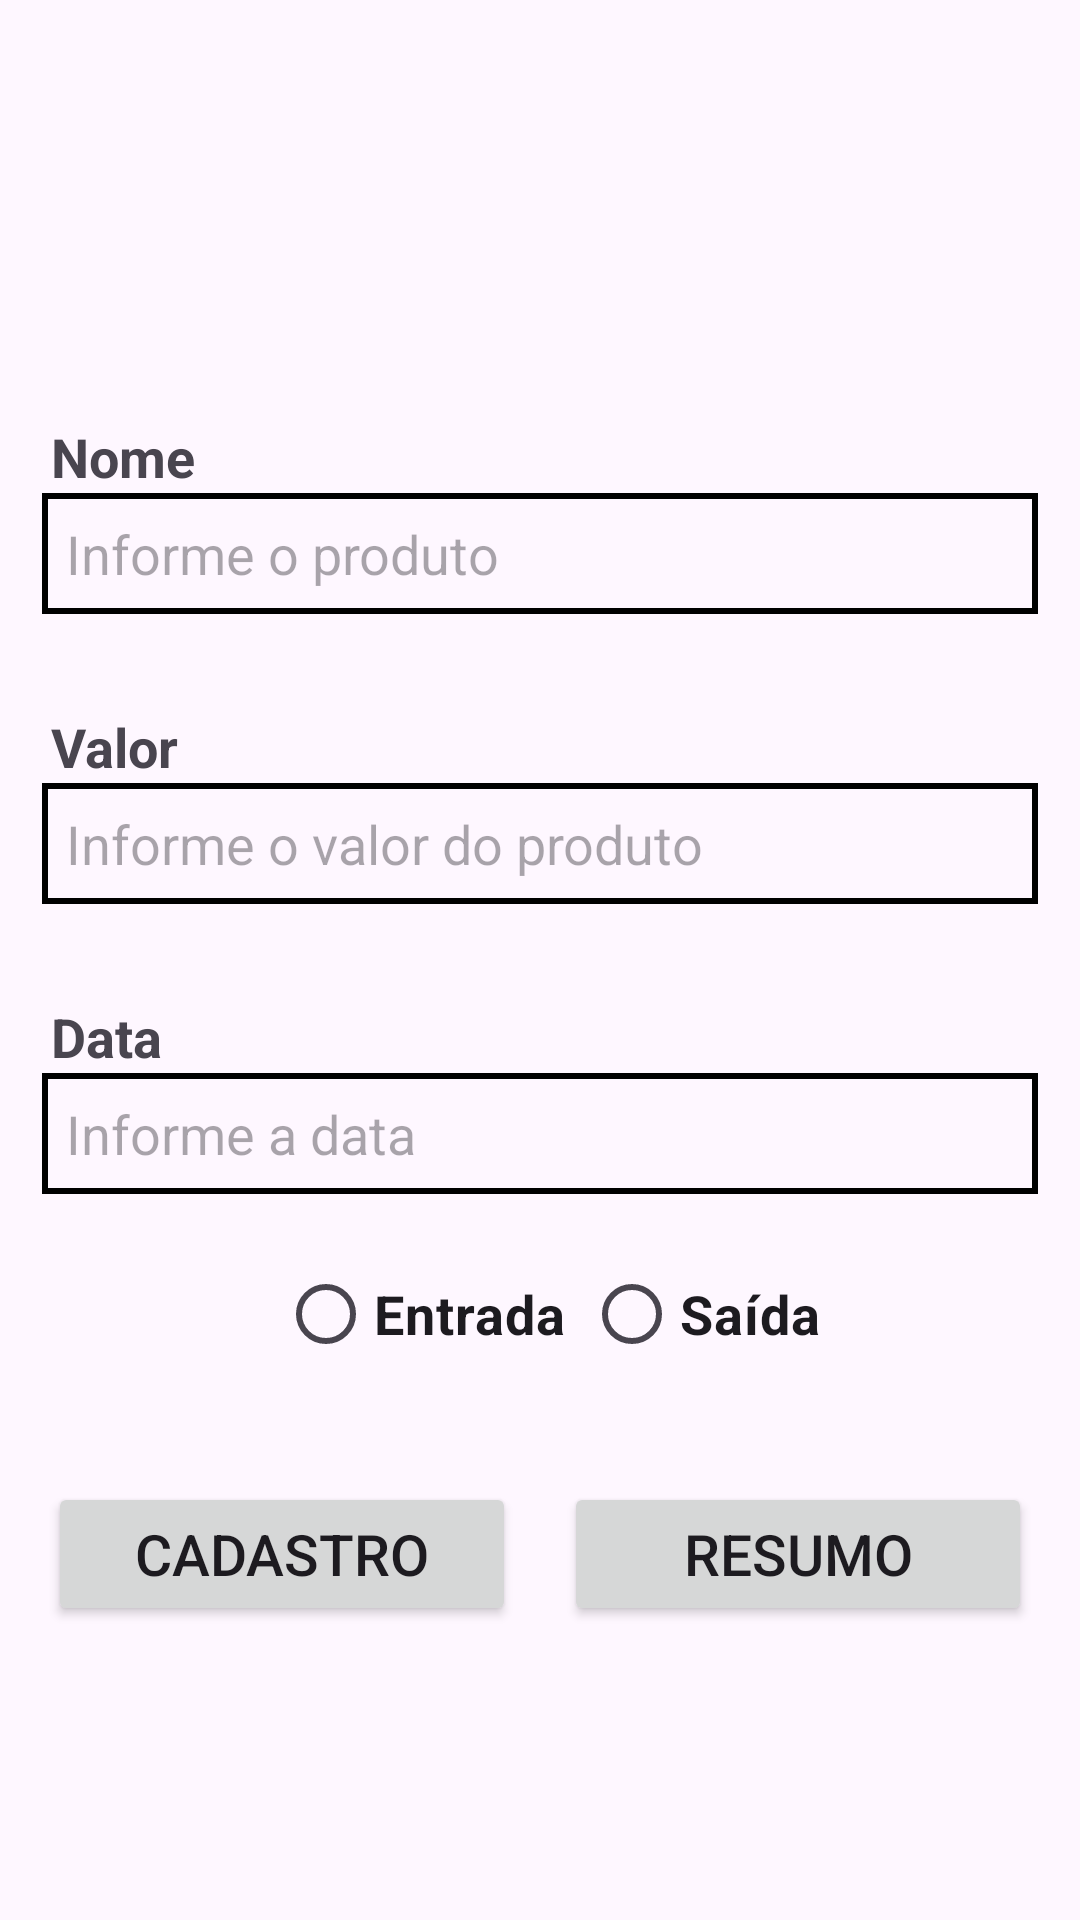

The Android layout XML behind this screen, and the referenced resources:
<!-- AndroidManifest.xml: application theme Theme.ControleFinanceiroBalada -->
<!-- res/layout/activity_main.xml -->
<?xml version="1.0" encoding="utf-8"?>
<androidx.constraintlayout.widget.ConstraintLayout xmlns:android="http://schemas.android.com/apk/res/android"
    xmlns:app="http://schemas.android.com/apk/res-auto"
    xmlns:tools="http://schemas.android.com/tools"
    android:layout_width="match_parent"
    android:layout_height="match_parent"
    tools:context=".MainActivity">

    <TextView
        android:id="@+id/nomeLabelTxt"
        app:layout_constraintStart_toStartOf="parent"
        app:layout_constraintTop_toTopOf="parent"
        android:layout_marginTop="140dp"
        android:layout_width="332dp"
        android:layout_height="wrap_content"
        android:text="Nome"
        android:textSize="18sp"
        android:textStyle="bold"
        android:layout_marginLeft="6dp"
        app:layout_constraintEnd_toEndOf="parent"
        />

    <EditText
        android:id="@+id/nomeTxt"
        app:layout_constraintTop_toBottomOf="@id/nomeLabelTxt"
        app:layout_constraintStart_toStartOf="parent"
        app:layout_constraintEnd_toEndOf="parent"
        android:layout_width="332dp"
        android:layout_height="wrap_content"
        android:textSize="18sp"
        android:hint="Informe o produto"
        android:inputType="text"
        android:background="@drawable/edit_text_border"
        />

    <TextView
        android:id="@+id/valorLabelTxt"
        app:layout_constraintTop_toBottomOf="@+id/nomeTxt"
        app:layout_constraintStart_toStartOf="parent"
        android:layout_marginTop="32dp"
        android:layout_width="332dp"
        android:layout_height="wrap_content"
        android:text="Valor"
        android:textSize="18sp"
        android:textStyle="bold"
        android:layout_marginLeft="6dp"
        app:layout_constraintEnd_toEndOf="parent"
        />

    <EditText
        android:id="@+id/valorTxt"
        app:layout_constraintTop_toBottomOf="@id/valorLabelTxt"
        app:layout_constraintStart_toStartOf="parent"
        app:layout_constraintEnd_toEndOf="parent"
        android:layout_width="332dp"
        android:layout_height="wrap_content"
        android:textSize="18sp"
        android:hint="Informe o valor do produto"
        android:inputType="numberDecimal"
        android:background="@drawable/edit_text_border"
        />

    <TextView
        android:id="@+id/dataLabelTxt"
        app:layout_constraintTop_toBottomOf="@+id/valorTxt"
        app:layout_constraintStart_toStartOf="parent"
        android:layout_marginTop="32dp"
        android:layout_width="332dp"
        android:layout_height="wrap_content"
        android:text="Data"
        android:textSize="18sp"
        android:textStyle="bold"
        android:layout_marginLeft="6dp"
        app:layout_constraintEnd_toEndOf="parent"
        />

    <EditText
        android:id="@+id/dataTxt"
        app:layout_constraintTop_toBottomOf="@id/dataLabelTxt"
        app:layout_constraintStart_toStartOf="parent"
        app:layout_constraintEnd_toEndOf="parent"
        android:layout_width="332dp"
        android:layout_height="wrap_content"
        android:textSize="18sp"
        android:hint="Informe a data"
        android:inputType="date"
        android:background="@drawable/edit_text_border"
        />

    <RadioGroup
        android:id="@+id/radioGroup"
        android:layout_width="wrap_content"
        android:layout_height="wrap_content"
        android:orientation="horizontal"
        app:layout_constraintTop_toBottomOf="@+id/dataTxt"
        app:layout_constraintStart_toStartOf="parent"
        app:layout_constraintEnd_toEndOf="parent"
        android:layout_marginTop="16dp"
        >

        <RadioButton
            android:id="@+id/radioEntrada"
            android:layout_width="wrap_content"
            android:layout_height="wrap_content"
            android:text="Entrada"
            android:textSize="18sp"
            android:textStyle="bold"
            android:layout_marginLeft="6dp"
            />

        <RadioButton
            android:id="@+id/radioSaida"
            android:layout_width="wrap_content"
            android:layout_height="wrap_content"
            android:text="Saída"
            android:textSize="18sp"
            android:textStyle="bold"
            android:layout_marginLeft="6dp"
            />

    </RadioGroup>

    <Button
        android:id="@+id/cadastroBtn"
        app:layout_constraintTop_toBottomOf="@id/radioGroup"
        app:layout_constraintStart_toStartOf="parent"
        app:layout_constraintEnd_toStartOf="@id/resumoBtn"
        android:layout_width="156dp"
        android:layout_height="wrap_content"
        android:text="Cadastro"
        android:textAllCaps="true"
        android:textSize="19sp"
        app:cornerRadius="0dp"
        android:layout_marginTop="32dp"/>

    <Button
        android:id="@+id/resumoBtn"
        app:layout_constraintTop_toBottomOf="@id/radioGroup"
        app:layout_constraintStart_toEndOf="@id/cadastroBtn"
        app:layout_constraintEnd_toEndOf="parent"
        android:layout_width="156dp"
        android:layout_height="wrap_content"
        android:text="Resumo"
        android:textAllCaps="true"
        android:textSize="19sp"
        app:cornerRadius="0dp"
        android:layout_marginTop="32dp"/>

</androidx.constraintlayout.widget.ConstraintLayout>
<!-- resources referenced by this layout -->
<resources>
  <!-- drawable edit_text_border (drawable) -->
  <?xml version="1.0" encoding="utf-8"?>
  <shape xmlns:android="http://schemas.android.com/apk/res/android"
      android:shape="rectangle">
      <solid android:color="@android:color/transparent" />
      <stroke
          android:width="2dp"
          android:color="@color/black" /> 
      <padding
          android:left="8dp"
          android:right="8dp"
          android:top="8dp"
          android:bottom="8dp" />
  </shape>
  <style name="Theme.ControleFinanceiroBalada" parent="Base.Theme.ControleFinanceiroBalada" />
  <color name="black">#FF000000</color>
  <style name="Base.Theme.ControleFinanceiroBalada" parent="Theme.Material3.DayNight.NoActionBar">
          
          
      </style>
</resources>
